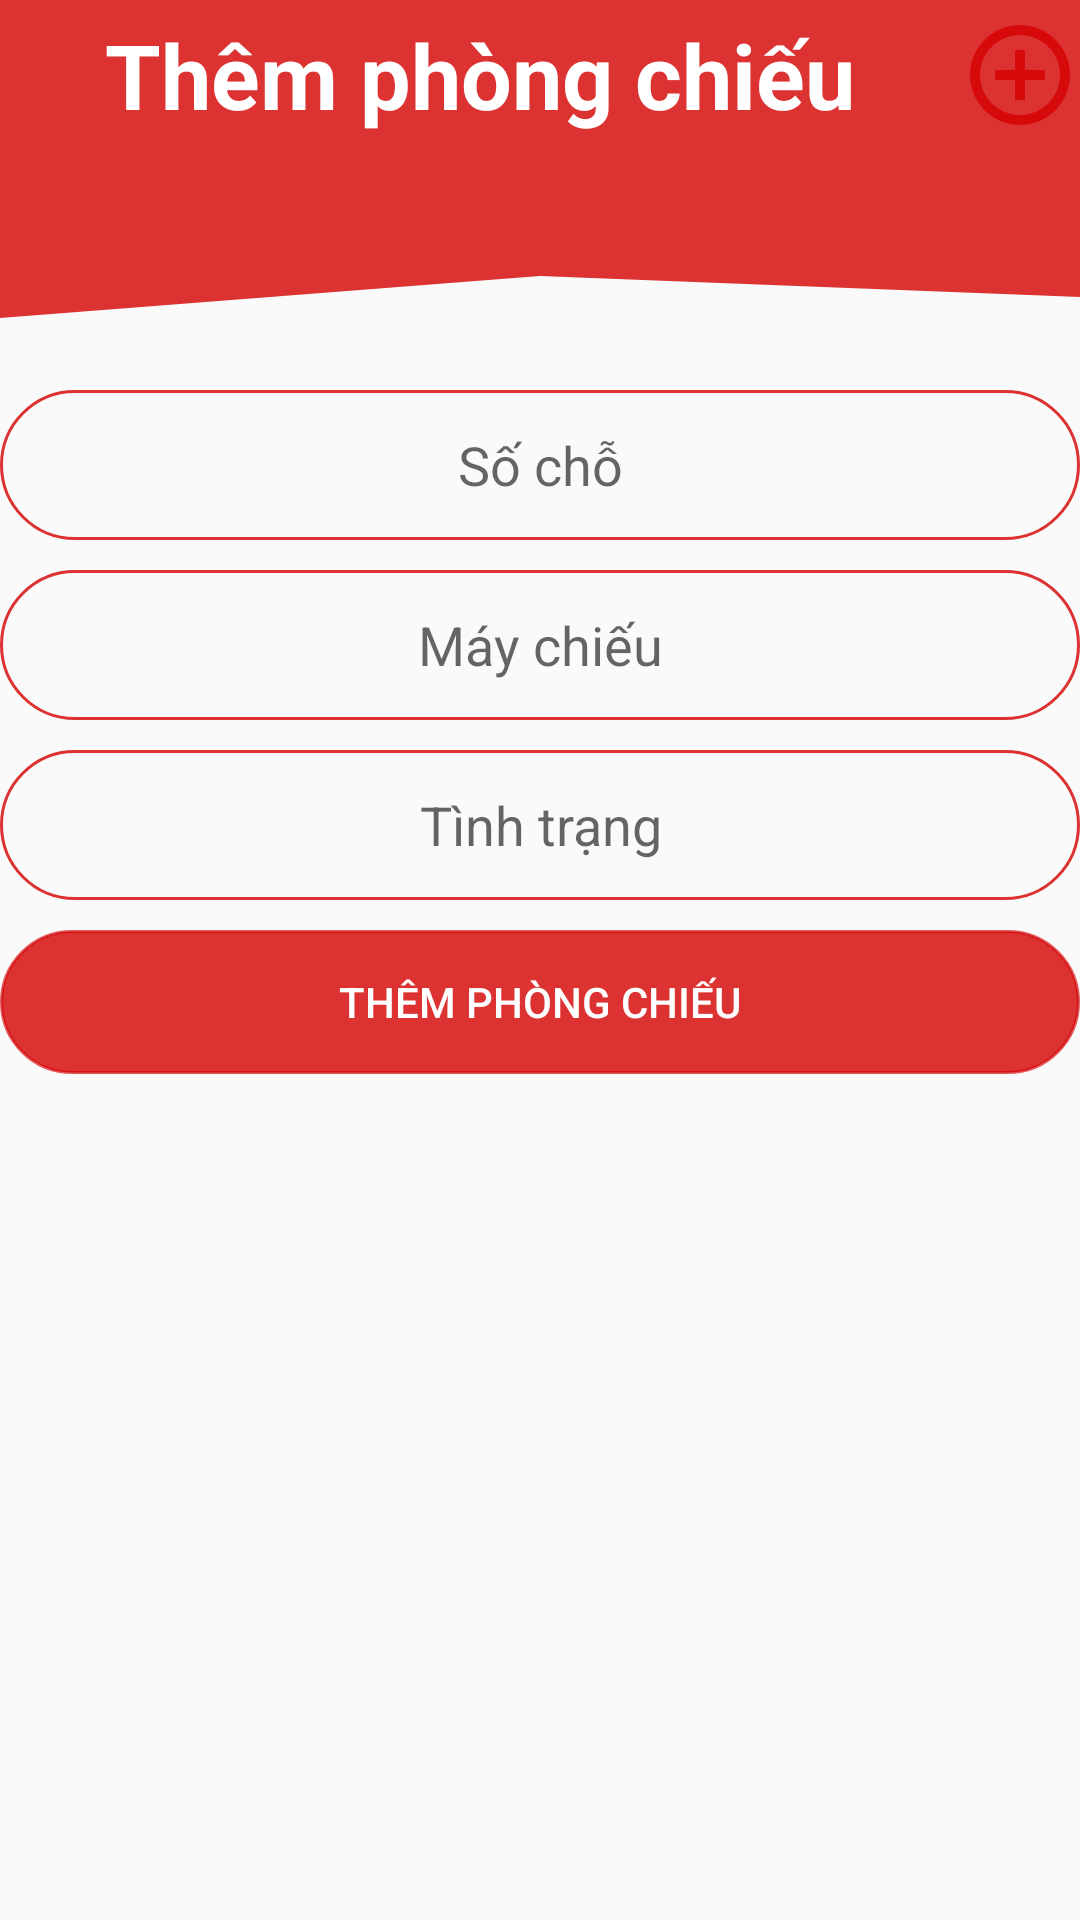

Here is an Android app screen rendered from its layout file. Give the layout XML and the strings, colors and styles it references.
<!-- AndroidManifest.xml: application theme Theme.AppCompat.Light.NoActionBar -->
<!-- res/layout/custom_dialog_them_phongchieu.xml -->
<?xml version="1.0" encoding="utf-8"?>
<LinearLayout xmlns:android="http://schemas.android.com/apk/res/android"
    android:orientation="vertical" android:layout_width="300dp"
    android:layout_height="match_parent">


    <TextView
        android:layout_width="match_parent"
        android:layout_height="50dp"
        android:background="@color/red"
        android:drawableEnd="@drawable/ic_add"
        android:gravity="center"
        android:text="Thêm phòng chiếu"
        android:textColor="@color/white"
        android:textSize="30sp"
        android:textStyle="bold" />

    <View
        android:layout_width="match_parent"
        android:layout_height="70dp"
        android:background="@drawable/ic_wave" />

    <EditText
        android:inputType="numberDecimal"
        android:layout_marginTop="10dp"
        android:gravity="center"
        android:hint="Số chỗ"
        android:id="@+id/edit_socho"
        android:layout_width="match_parent"
        android:layout_height="50dp"
        android:background="@drawable/bogoc"/>
    <EditText
        android:inputType="datetime"
        android:layout_marginTop="10dp"
        android:id="@+id/edit_maychieu"
        android:gravity="center"
        android:hint="Máy chiếu"
        android:layout_width="match_parent"
        android:layout_height="50dp"
        android:background="@drawable/bogoc"/>
    <EditText
        android:layout_marginTop="10dp"
        android:id="@+id/edit_tinhtrang"
        android:gravity="center"
        android:hint="Tình trạng"
        android:layout_width="match_parent"
        android:layout_height="50dp"
        android:background="@drawable/bogoc"/>
    <Button
        android:id="@+id/btn_dialog_themphongchieu"
        android:layout_marginTop="10dp"
        android:textColor="@color/white"
        android:backgroundTint="@color/red"
        android:background="@drawable/bogoc"
        android:layout_width="match_parent"
        android:layout_height="wrap_content"
        android:text="Thêm phòng chiếu"/>
</LinearLayout>
<!-- resources referenced by this layout -->
<resources>
  <color name="red">#CCD50000</color>
  <color name="white">#FFFFFFFF</color>
  <!-- drawable bogoc (drawable) -->
  <?xml version="1.0" encoding="utf-8"?>
  <shape xmlns:android="http://schemas.android.com/apk/res/android">
      <stroke android:width="1dp" android:color="@color/red"/>
      <corners android:radius="50dp"/>
  </shape>
  <!-- drawable ic_add (drawable) -->
  <vector android:height="40dp" android:tint="@color/red"
      android:viewportHeight="24" android:viewportWidth="24"
      android:width="40dp" xmlns:android="http://schemas.android.com/apk/res/android">
      <path android:fillColor="@android:color/white" android:pathData="M13,7h-2v4L7,11v2h4v4h2v-4h4v-2h-4L13,7zM12,2C6.48,2 2,6.48 2,12s4.48,10 10,10 10,-4.48 10,-10S17.52,2 12,2zM12,20c-4.41,0 -8,-3.59 -8,-8s3.59,-8 8,-8 8,3.59 8,8 -3.59,8 -8,8z"/>
  </vector>
  <!-- drawable ic_wave (drawable) -->
  <vector xmlns:android="http://schemas.android.com/apk/res/android"
      android:width="1440dp"
      android:height="320dp"
      android:viewportWidth="1440"
      android:viewportHeight="320">
    <path
        android:pathData="M0,256L720,192L1440,224L1440,0L720,0L0,0Z"
        android:fillColor="@color/red"/>
  </vector>
</resources>
